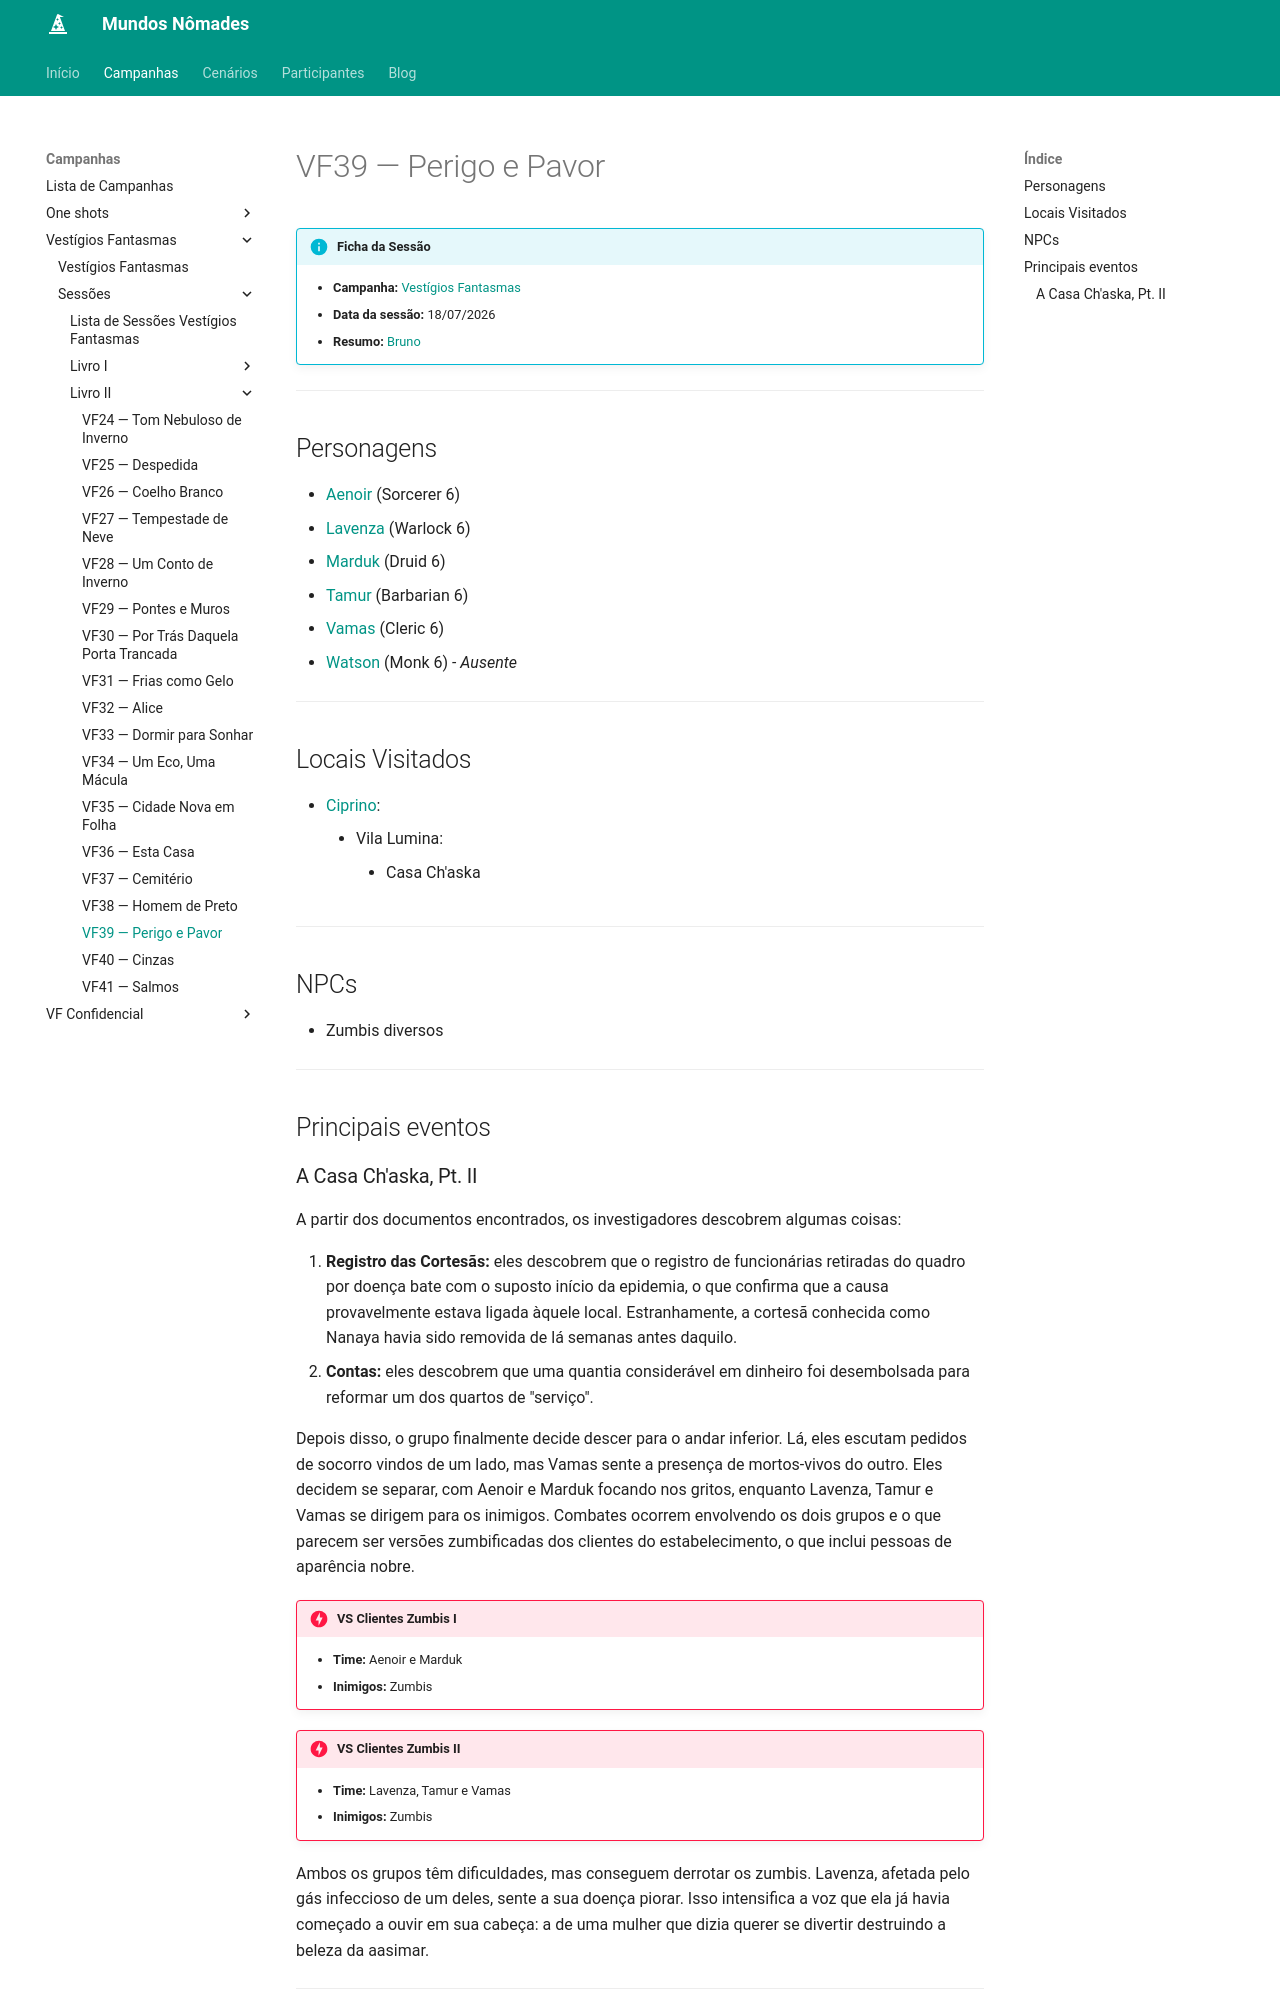

repository: Henrique42/MundosNomades · page: Campanhas/Vestígios Fantasmas/Sessões/Livro II/VF39 ― Perigo e Pavor/index.html · generator: mkdocs

!!! info "Ficha da Sessão"
	- **Campanha:** [[Vestígios Fantasmas]]
	- **Data da sessão:** 18/07/2026
	- **Resumo:** [[Bruno]]

---

## Personagens

- [[Aenoir]] (Sorcerer 6)
- [[Lavenza]] (Warlock 6)
- [[Marduk]] (Druid 6)
- [[Tamur]] (Barbarian 6)
- [[Vamas]] (Cleric 6)
- [[Watson]] (Monk 6) *- Ausente*

---  

## Locais Visitados

- [[Ciprino]]:
	- Vila Lumina:
		- Casa Ch'aska

---

## NPCs

- Zumbis diversos

---

## Principais eventos
